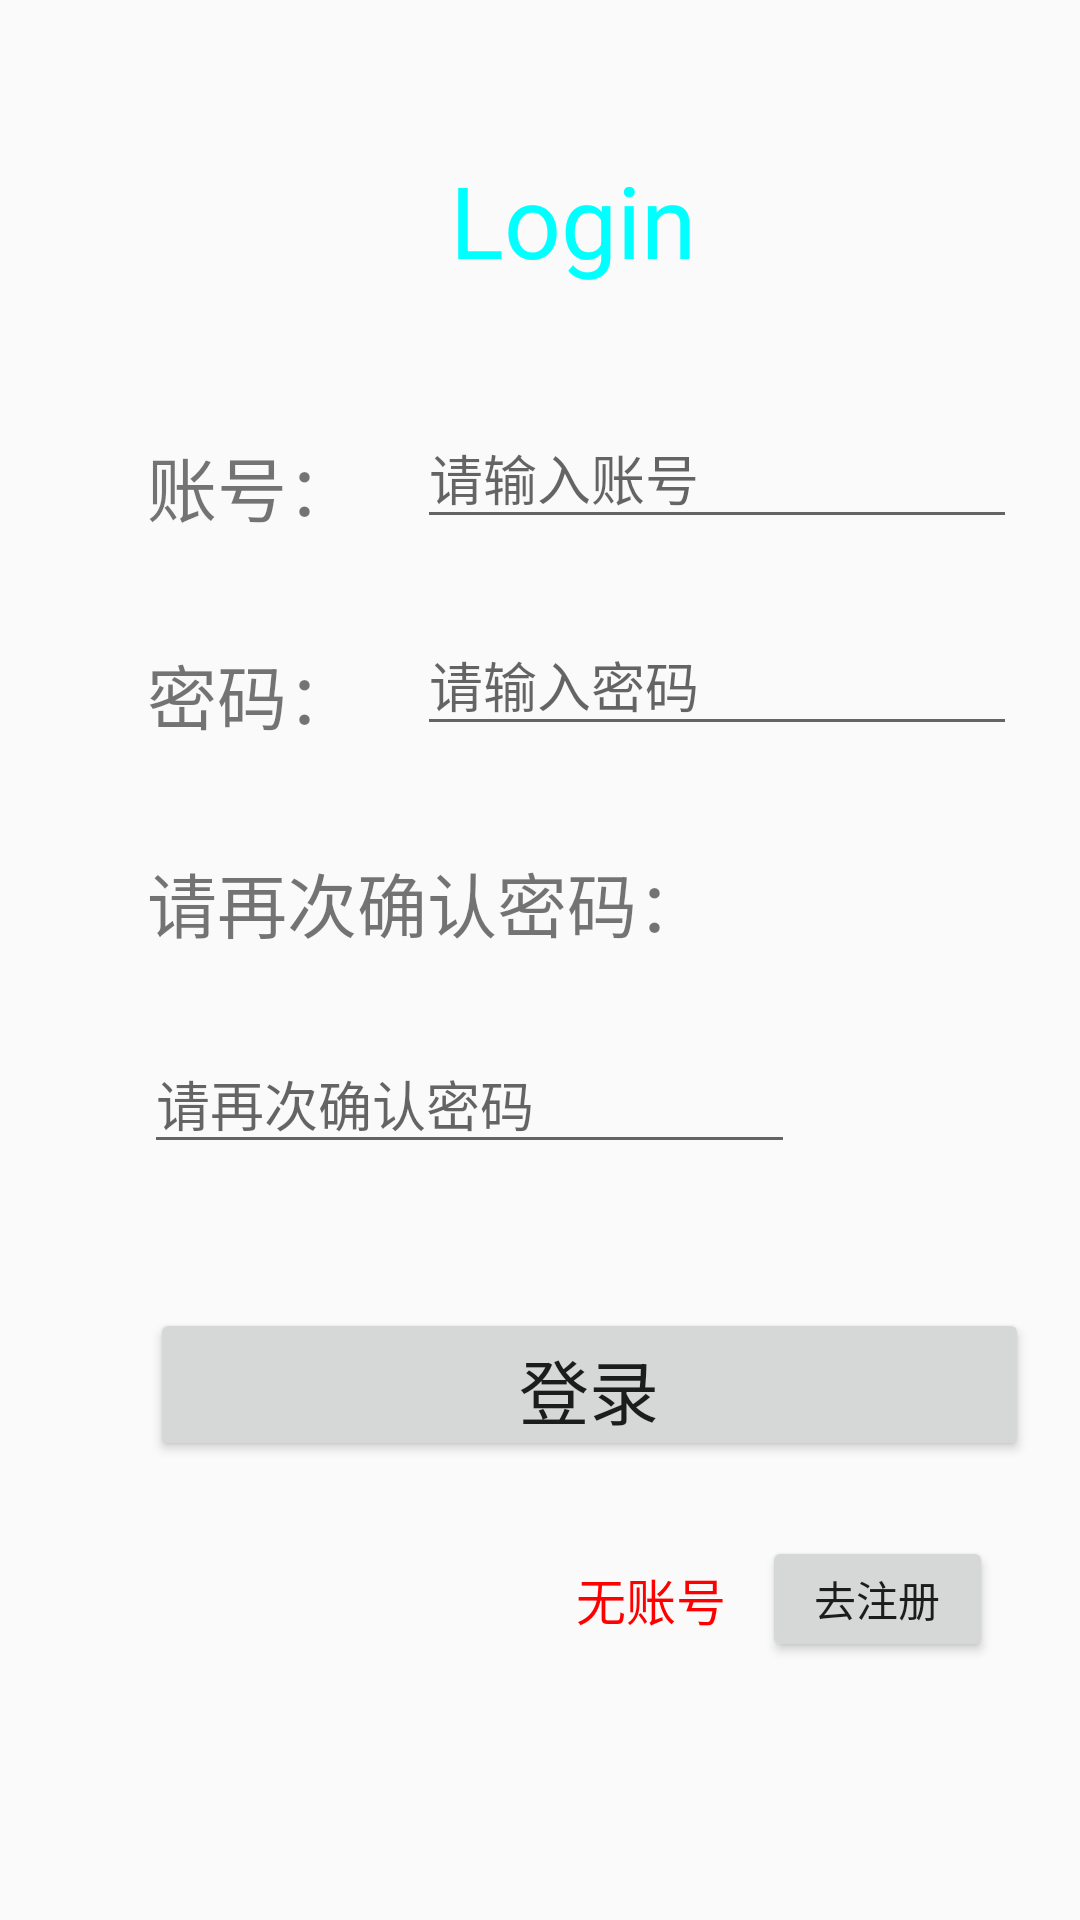

Reconstruct the res/layout file that produces this screen, plus the resources it refers to.
<!-- AndroidManifest.xml: application theme AppTheme -->
<!-- res/layout/login.xml -->
<?xml version="1.0" encoding="utf-8"?>
<androidx.constraintlayout.widget.ConstraintLayout xmlns:android="http://schemas.android.com/apk/res/android"
    xmlns:app="http://schemas.android.com/apk/res-auto"
    xmlns:tools="http://schemas.android.com/tools"
    android:layout_width="match_parent"
    android:layout_height="match_parent">


    <TextView
        android:id="@+id/textView7"
        android:layout_width="wrap_content"
        android:layout_height="wrap_content"
        android:layout_marginStart="49dp"
        android:layout_marginLeft="49dp"
        android:layout_marginTop="145dp"
        android:text="账号："
        android:textSize="70px"
        app:layout_constraintStart_toStartOf="parent"
        app:layout_constraintTop_toTopOf="parent" />

    <EditText
        android:id="@+id/editText"
        android:layout_width="200dp"
        android:layout_height="44dp"
        android:layout_marginStart="20dp"
        android:layout_marginLeft="20dp"
        android:layout_marginTop="40dp"
        android:hint="请输入账号"
        app:layout_constraintStart_toEndOf="@+id/textView7"
        app:layout_constraintTop_toBottomOf="@+id/textView11"></EditText>

    <TextView
        android:id="@+id/textView8"
        android:layout_width="wrap_content"
        android:layout_height="wrap_content"
        android:layout_marginStart="49dp"
        android:layout_marginLeft="49dp"
        android:layout_marginTop="35dp"
        android:text="密码："
        android:textSize="70px"
        app:layout_constraintStart_toStartOf="parent"
        app:layout_constraintTop_toBottomOf="@+id/textView7" />

    <EditText
        android:id="@+id/editText2"
        android:layout_width="200dp"
        android:layout_height="44dp"
        android:layout_marginStart="20dp"
        android:layout_marginLeft="20dp"
        android:layout_marginTop="25dp"
        android:hint="请输入密码"
        app:layout_constraintStart_toEndOf="@+id/textView8"
        app:layout_constraintTop_toBottomOf="@+id/editText"></EditText>

    <EditText
        android:id="@+id/editText3"
        android:layout_width="217dp"
        android:layout_height="42dp"
        android:layout_marginStart="48dp"
        android:layout_marginLeft="48dp"
        android:layout_marginTop="28dp"
        android:hint="请再次确认密码"
        app:layout_constraintStart_toStartOf="parent"
        app:layout_constraintTop_toBottomOf="@+id/textView13"></EditText>

    <Button
        android:id="@+id/button"
        android:layout_width="293dp"
        android:layout_height="51dp"
        android:layout_marginStart="50dp"
        android:layout_marginLeft="50dp"
        android:layout_marginTop="48dp"
        android:text="登录"
        android:textSize="70px"
        app:layout_constraintStart_toStartOf="parent"
        app:layout_constraintTop_toBottomOf="@+id/editText3" />

    <Button
        android:id="@+id/button8"
        android:layout_width="77dp"
        android:layout_height="42dp"
        android:layout_marginStart="12dp"
        android:layout_marginLeft="12dp"
        android:layout_marginTop="25dp"
        android:text="去注册"
        app:layout_constraintStart_toEndOf="@+id/textView9"
        app:layout_constraintTop_toBottomOf="@+id/button" />

    <TextView
        android:id="@+id/textView9"
        android:layout_width="wrap_content"
        android:layout_height="wrap_content"
        android:layout_marginStart="192dp"
        android:layout_marginLeft="192dp"
        android:layout_marginTop="34dp"
        android:text="无账号"
        android:textColor="#FF0000"
        android:textSize="50px"
        app:layout_constraintStart_toStartOf="parent"
        app:layout_constraintTop_toBottomOf="@+id/button" />


    <TextView
        android:id="@+id/textView11"
        android:layout_width="wrap_content"
        android:layout_height="wrap_content"
        android:layout_marginStart="77dp"
        android:layout_marginLeft="77dp"
        android:layout_marginTop="51dp"
        android:text="Login"
        android:textColor="#00FFFF"
        android:textSize="100px"
        app:layout_constraintStart_toEndOf="@+id/button10"
        app:layout_constraintTop_toTopOf="parent" />

    <TextView
        android:id="@+id/textView13"
        android:layout_width="wrap_content"
        android:layout_height="wrap_content"
        android:layout_marginStart="49dp"
        android:layout_marginLeft="49dp"
        android:layout_marginTop="35dp"
        android:text="请再次确认密码："
        android:textSize="70px"
        app:layout_constraintStart_toStartOf="parent"
        app:layout_constraintTop_toBottomOf="@+id/textView8" />

    <Button
        android:id="@+id/button10"
        android:layout_width="57dp"
        android:layout_height="42dp"
        android:layout_marginStart="16dp"
        android:layout_marginLeft="16dp"
        android:layout_marginTop="60dp"
        android:background="@drawable/back"
        app:layout_constraintStart_toStartOf="parent"
        app:layout_constraintTop_toTopOf="parent" />

</androidx.constraintlayout.widget.ConstraintLayout>
<!-- resources referenced by this layout -->
<resources>
  <style name="AppTheme" parent="Theme.AppCompat.Light.DarkActionBar">
          
          <item name="colorPrimary">@color/colorPrimary</item>
          <item name="colorPrimaryDark">@color/colorPrimaryDark</item>
          <item name="colorAccent">@color/colorAccent</item>
      </style>
  <!-- not gathered from this repository: default colours our renderer supplied (Android Studio template values) -->
  <color name="colorPrimary">#FF6200EE</color>
  <color name="colorPrimaryDark">#FF3700B3</color>
  <color name="colorAccent">#FF03DAC5</color>
</resources>
